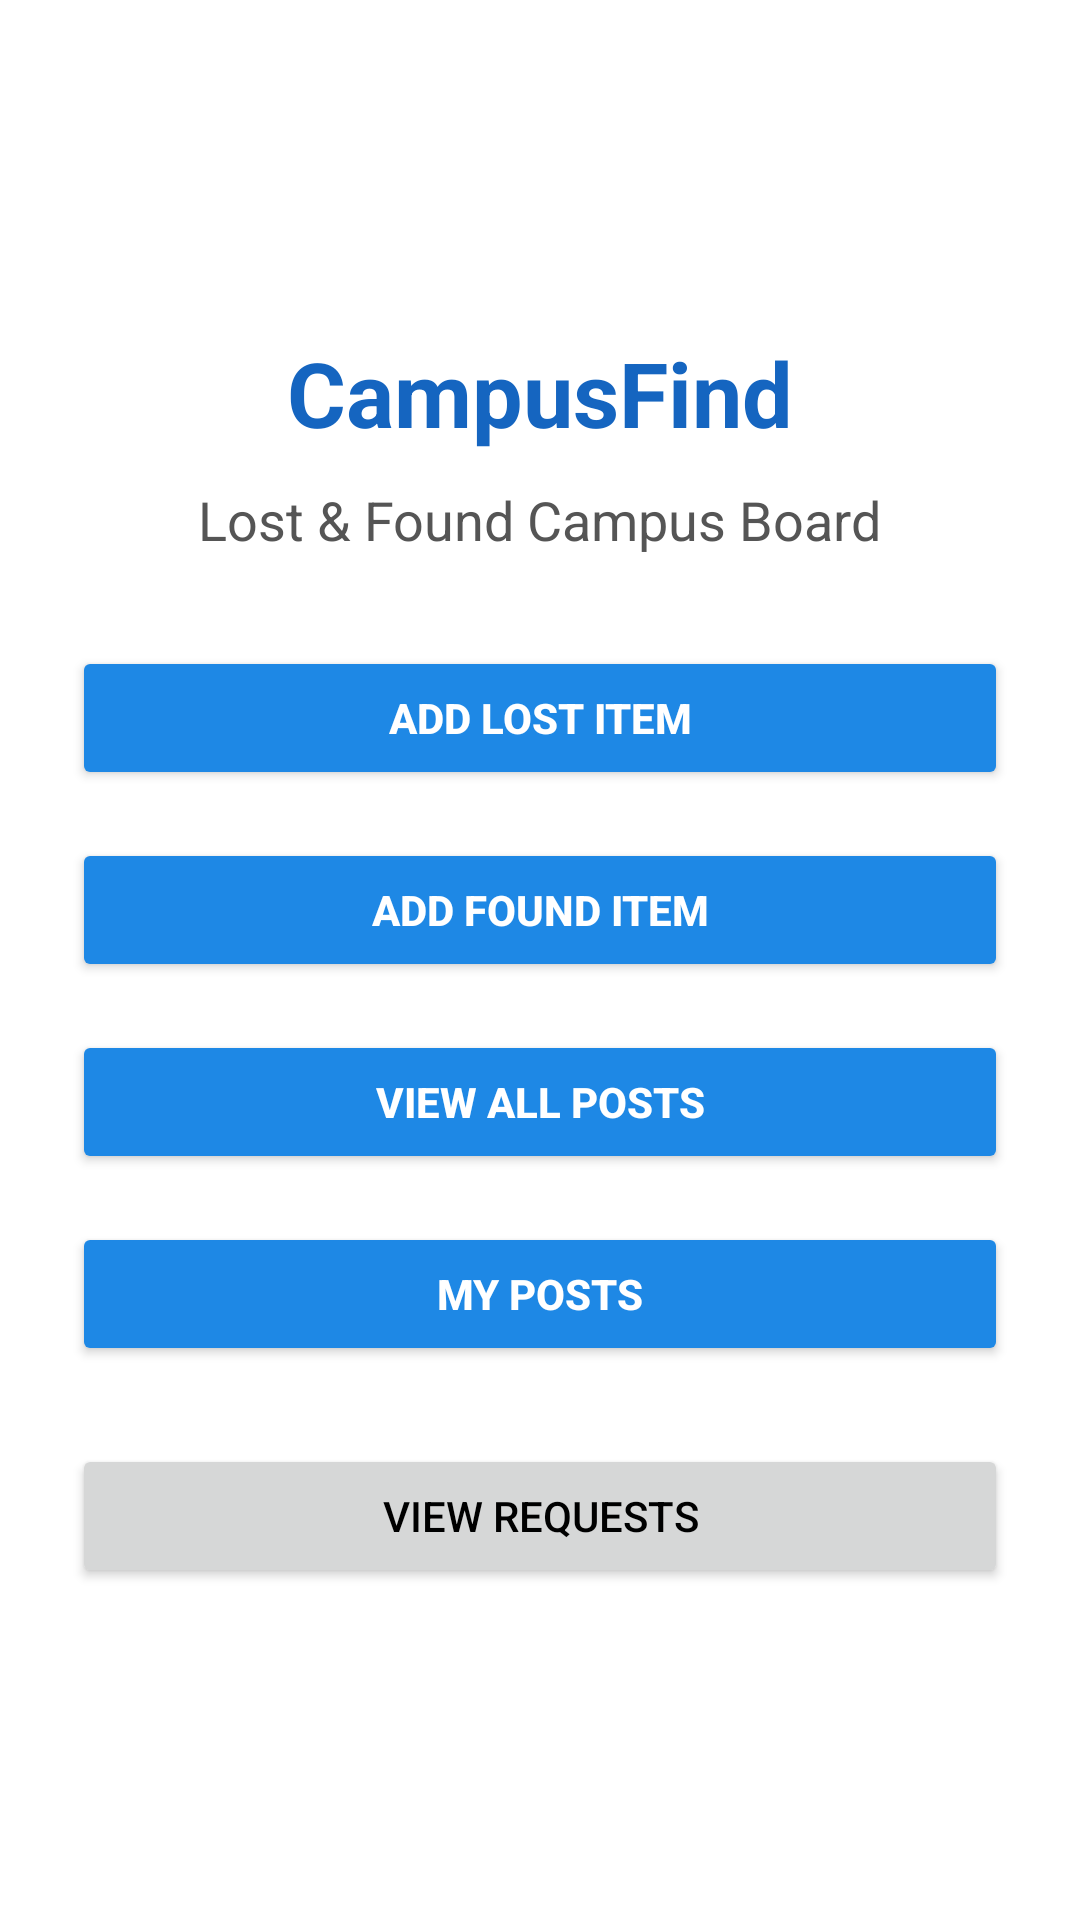

Layout XML and referenced resources for this Android screen:
<!-- AndroidManifest.xml: application theme Theme.CampusFind -->
<!-- res/layout/activity_main.xml -->
<?xml version="1.0" encoding="utf-8"?>
<LinearLayout xmlns:android="http://schemas.android.com/apk/res/android"
    xmlns:tools="http://schemas.android.com/tools"
    android:layout_width="match_parent"
    android:layout_height="match_parent"
    android:orientation="vertical"
    android:padding="24dp"
    android:gravity="center"
    android:background="#FFFFFF"
    tools:context=".MainActivity">

    
    <TextView
        android:id="@+id/tvTitle"
        android:layout_width="wrap_content"
        android:layout_height="wrap_content"
        android:text="CampusFind"
        android:textSize="30sp"
        android:textStyle="bold"
        android:textColor="#1565C0"
        android:layout_marginBottom="10dp" />

    
    <TextView
        android:layout_width="wrap_content"
        android:layout_height="wrap_content"
        android:text="Lost &amp; Found Campus Board"
        android:textSize="18sp"
        android:textColor="#555555"
        android:layout_marginBottom="30dp" />

    
    <Button
        android:id="@+id/btnAddLost"
        android:layout_width="match_parent"
        android:layout_height="wrap_content"
        android:text="Add Lost Item"
        android:textColor="#FFFFFF"
        android:textStyle="bold"
        android:backgroundTint="#1E88E5"
        android:layout_marginBottom="16dp" />

    
    <Button
        android:id="@+id/btnAddFound"
        android:layout_width="match_parent"
        android:layout_height="wrap_content"
        android:text="Add Found Item"
        android:textColor="#FFFFFF"
        android:textStyle="bold"
        android:backgroundTint="#1E88E5"
        android:layout_marginBottom="16dp" />

    
    <Button
        android:id="@+id/btnViewPosts"
        android:layout_width="match_parent"
        android:layout_height="wrap_content"
        android:text="View All Posts"
        android:textColor="#FFFFFF"
        android:textStyle="bold"
        android:backgroundTint="#1E88E5"
        android:layout_marginBottom="16dp" />

    <Button
        android:id="@+id/btnMyPosts"
        android:layout_width="match_parent"
        android:layout_height="wrap_content"
        android:text="My Posts"
        android:textColor="#FFFFFF"
        android:textStyle="bold"
        android:backgroundTint="#1E88E5"
        android:layout_marginBottom="16dp"/>

    <Button
        android:id="@+id/btnRequests"
        android:layout_width="match_parent"
        android:layout_height="wrap_content"
        android:text="View Requests"
        android:layout_marginTop="10dp"/>

</LinearLayout>
<!-- resources referenced by this layout -->
<resources>
  <style name="Theme.CampusFind" parent="Theme.Material3.DayNight.NoActionBar">
  
          
          <item name="colorPrimary">#1565C0</item>
          <item name="colorOnPrimary">#FFFFFF</item>
  
          
          <item name="colorSecondary">#1E88E5</item>
          <item name="colorOnSecondary">#FFFFFF</item>
  
          
          <item name="android:colorBackground">#FFFFFF</item>
  
          
          <item name="android:textColor">#000000</item>
  
      </style>
</resources>
